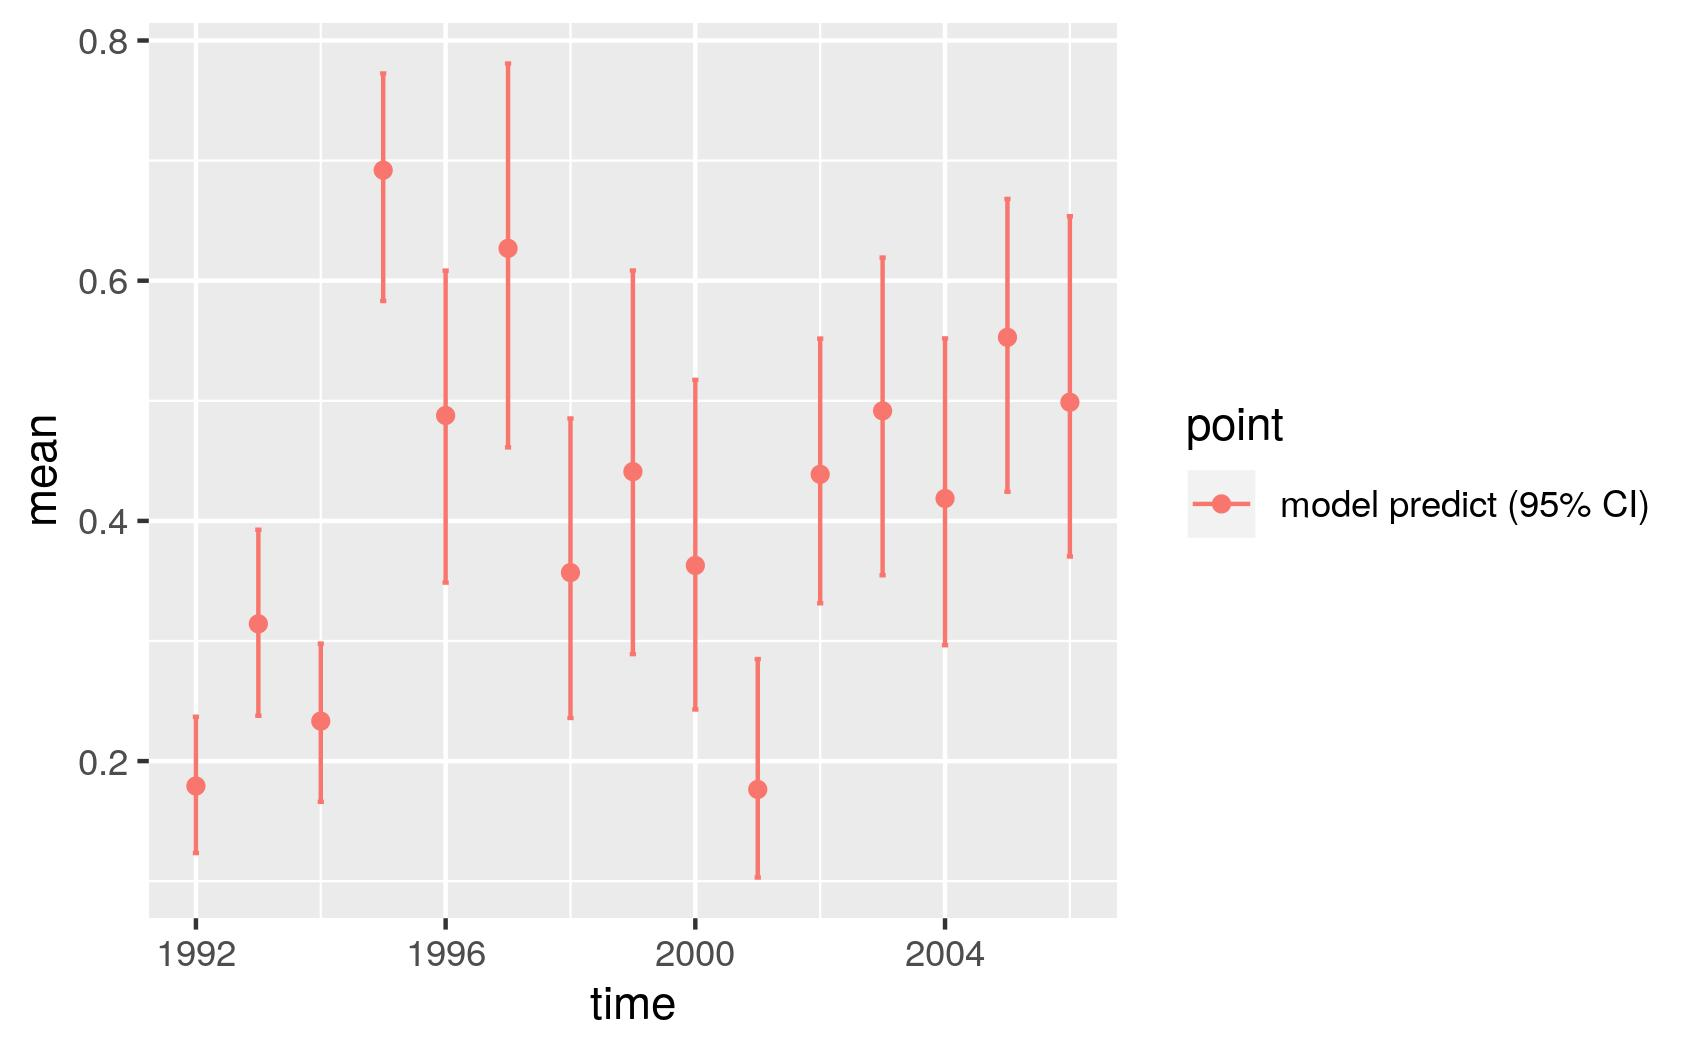

Source data for this figure (header and first rows):
, point, mean, low, high, time
1, model predict (95% CI), 0.1793, 0.1235, 0.2369, 1992
2, model predict (95% CI), 0.3143, 0.2377, 0.3926, 1993
3, model predict (95% CI), 0.2333, 0.166, 0.2978, 1994
4, model predict (95% CI), 0.692, 0.5831, 0.7726, 1995
5, model predict (95% CI), 0.4878, 0.3486, 0.6084, 1996
6, model predict (95% CI), 0.6269, 0.4612, 0.7808, 1997
7, model predict (95% CI), 0.357, 0.2359, 0.4852, 1998
8, model predict (95% CI), 0.441, 0.2891, 0.6085, 1999
9, model predict (95% CI), 0.3629, 0.2429, 0.5174, 2000
10, model predict (95% CI), 0.1764, 0.1031, 0.285, 2001
11, model predict (95% CI), 0.4388, 0.3314, 0.5517, 2002
12, model predict (95% CI), 0.4916, 0.3547, 0.6193, 2003
13, model predict (95% CI), 0.4187, 0.2965, 0.5519, 2004
14, model predict (95% CI), 0.5529, 0.4243, 0.6681, 2005
15, model predict (95% CI), 0.4988, 0.3704, 0.6537, 2006
